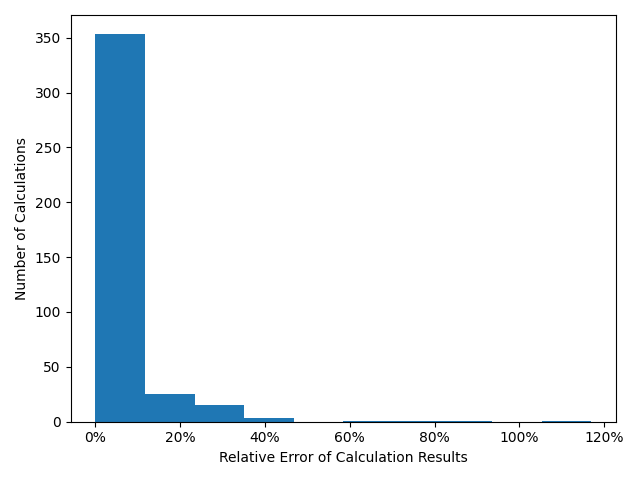

The table this chart was drawn from, first rows:
Databook Lm, Rounded Calc Lm, Exact Calc Lm, Rounded Lm Relative Difference, Comment
3100, 3925, 3926, 0.27, 
2450, 3375, 3375, 0.38, 
3450, 4150, 4152, 0.2, 
0.0, 0, 0, N/A, No enough info
3000, 3775, 3787, 0.26, 
3550, 4625, 4629, 0.3, 
1250, 1075, 1074, 0.14, 
1950, 1750, 1743, 0.1, 
1950, 1750, 1743, 0.1, 
1950, 1750, 1743, 0.1, 
1100, 1175, 1179, 0.07, 
1700, 1950, 1939, 0.15, 
1700, 1950, 1939, 0.15, 
2300, 2775, 2772, 0.21, 
2300, 2775, 2772, 0.21, 
2900, 3675, 3681, 0.27, 
3475, 4575, 4583, 0.32, 
5000, 4975, 4965, 0.01, 
5000, 4975, 4965, 0.01, 
6050, 6050, 6041, 0.0, 
2900, 2600, 2598, 0.1, 
2900, 2600, 2598, 0.1, 
2900, 2600, 2598, 0.1, 
3750, 3450, 3451, 0.08, 
2750, 3800, 3810, 0.38, 
2300, 2550, 2541, 0.11, 
2100, 2325, 2337, 0.11, 
2100, 2325, 2337, 0.11, 
2100, 2325, 2337, 0.11, 
2850, 3325, 3321, 0.17, 
3550, 4375, 4382, 0.23, 
3550, 4375, 4382, 0.23, 
3550, 4375, 4382, 0.23, 
4350, 5525, 5522, 0.27, 
4350, 5525, 5522, 0.27, 
2250, 2125, 2125, 0.06, 
3050, 3025, 3014, 0.01, 
3050, 3025, 3014, 0.01, 
3050, 3025, 3014, 0.01, 
4000, 3975, 3971, 0.01, 
5050, 5000, 4998, 0.01, 
6200, 6100, 6093, 0.02, 
6200, 6100, 6091, 0.02, 
8600, 8500, 8490, 0.01, 
9000, 9800, 9794, 0.09, 
3000, 3025, 3021, 0.01, 
5000, 5125, 5137, 0.03, 
3500, 4800, 4791, 0.37, 
0.0, 0, 0, N/A, No enough info
2300, 2300, 2299, 0.0, 
3300, 3250, 3250, 0.02, 
4270, 4275, 4270, 0.0, 
4270, 4275, 4270, 0.0, 
4270, 4175, 4187, 0.02, 
3000, 2875, 2879, 0.04, 
4000, 4025, 4014, 0.01, 
3400, 3875, 3869, 0.14, 
4250, 5100, 5089, 0.2, 
5150, 6400, 6394, 0.24, 
6500, 7775, 7782, 0.2, 
... 344 more rows
